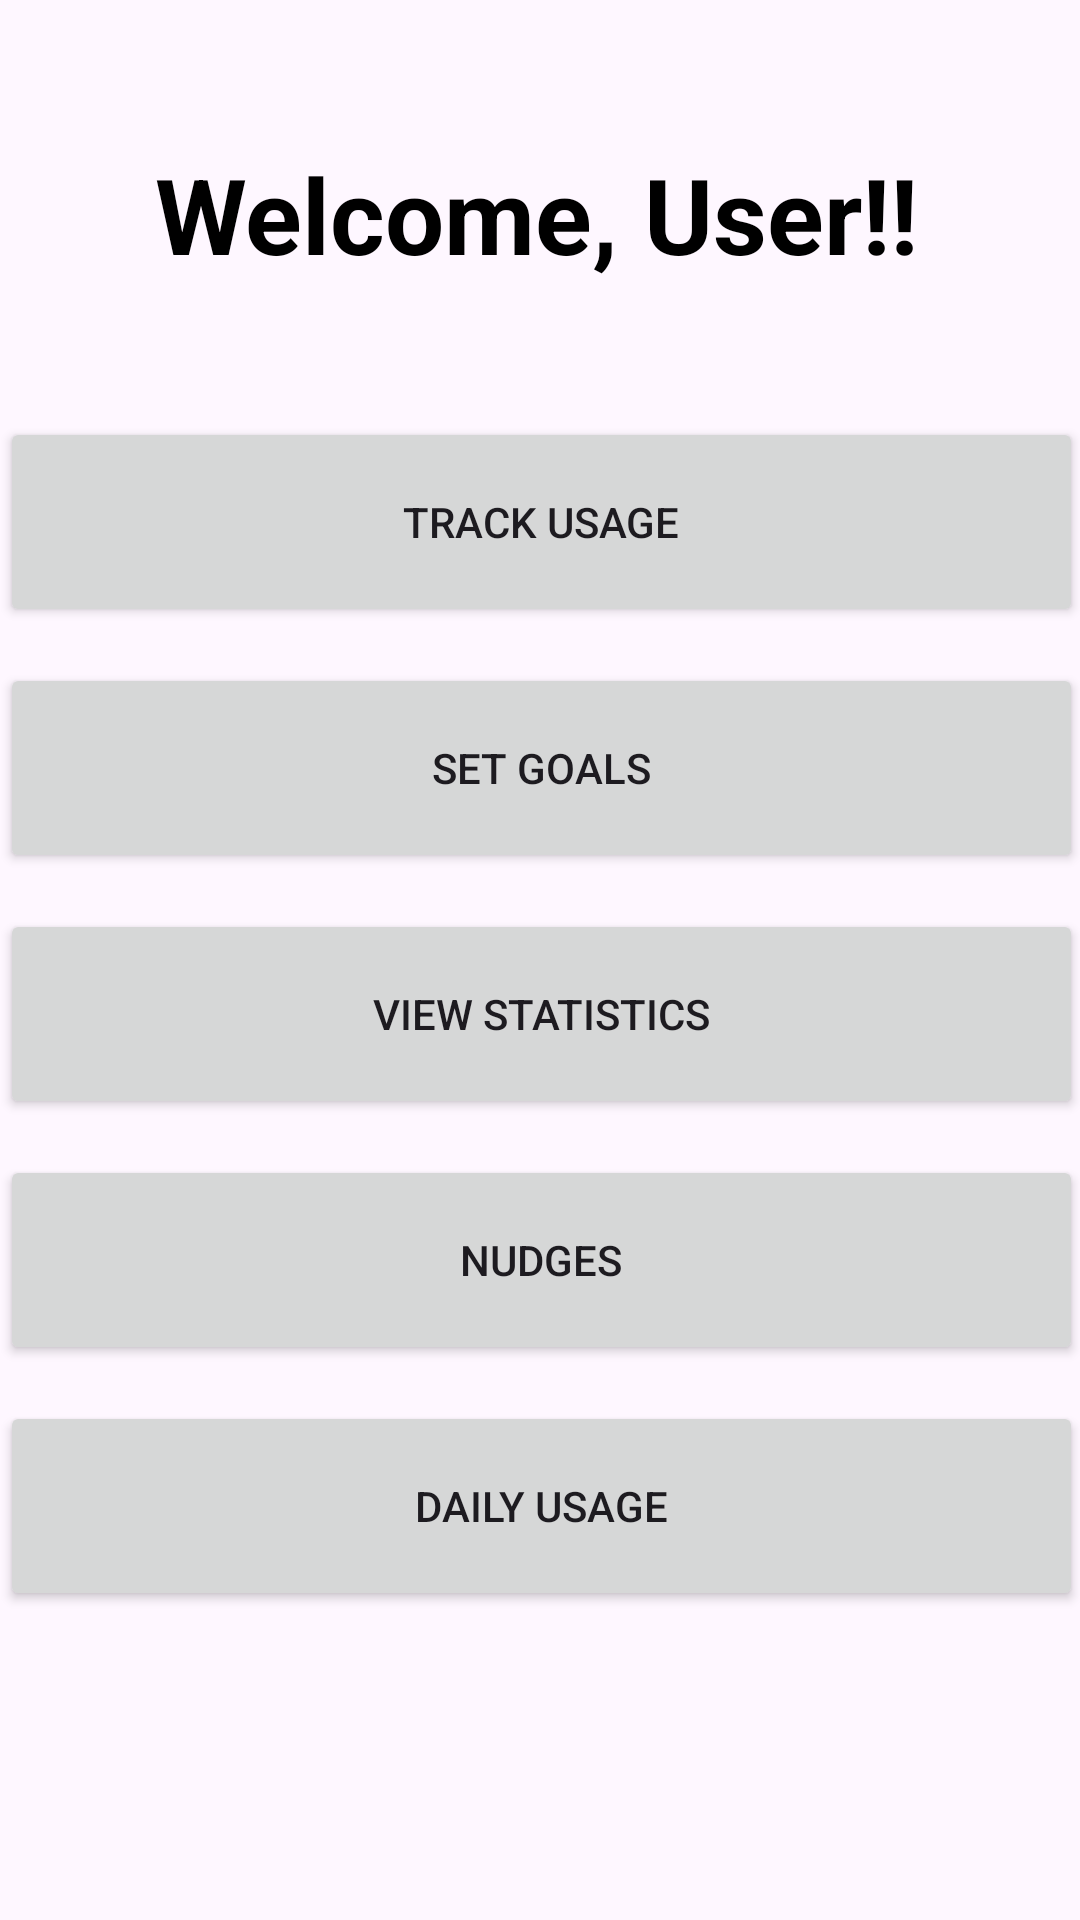

Write the Android layout XML for this screen, with the resource values it uses.
<!-- AndroidManifest.xml: application theme Theme.Trackinggapp -->
<!-- res/layout/activity_home.xml -->
<?xml version="1.0" encoding="utf-8"?>
<androidx.constraintlayout.widget.ConstraintLayout
    xmlns:android="http://schemas.android.com/apk/res/android"
    xmlns:app="http://schemas.android.com/apk/res-auto"
    xmlns:tools="http://schemas.android.com/tools"
    android:layout_width="match_parent"
    android:layout_height="match_parent"
    tools:context=".HomeActivity">

    

    

    

    

    

    
    

    <ImageView
        android:id="@+id/bgImage"
        android:layout_width="0dp"
        android:layout_height="0dp"
        android:scaleType="centerCrop"
        android:src="@drawable/lightning_and_water"
        app:layout_constraintBottom_toBottomOf="parent"
        app:layout_constraintEnd_toEndOf="parent"
        app:layout_constraintHorizontal_bias="0.0"
        app:layout_constraintStart_toStartOf="parent"
        app:layout_constraintTop_toTopOf="parent"
        app:layout_constraintVertical_bias="0.0" />

    <TextView
        android:id="@+id/welcomeText"
        android:layout_width="301dp"
        android:layout_height="47dp"
        android:layout_marginTop="48dp"
        android:text="  Welcome, User!!"
        android:textColor="@color/black"
        android:textSize="35sp"
        android:textStyle="bold"
        app:layout_constraintEnd_toEndOf="parent"
        app:layout_constraintHorizontal_bias="0.581"
        app:layout_constraintStart_toStartOf="parent"
        app:layout_constraintTop_toTopOf="parent" />

    <Button
        android:id="@+id/btnTrackUsage"
        android:layout_width="361dp"
        android:layout_height="70dp"
        android:layout_marginTop="44dp"
        android:text="Track Usage"
        app:layout_constraintEnd_toEndOf="parent"
        app:layout_constraintStart_toStartOf="parent"
        app:layout_constraintTop_toBottomOf="@id/welcomeText" />

    <Button
        android:id="@+id/btnSetGoals"
        android:layout_width="361dp"
        android:layout_height="70dp"
        android:layout_marginTop="12dp"
        android:text="Set Goals"
        app:layout_constraintEnd_toEndOf="parent"
        app:layout_constraintStart_toStartOf="parent"
        app:layout_constraintTop_toBottomOf="@id/btnTrackUsage" />

    <Button
        android:id="@+id/btnDailyUsage"
        android:layout_width="361dp"
        android:layout_height="70dp"
        android:layout_marginTop="12dp"
        android:text="Daily Usage"
        app:layout_constraintEnd_toEndOf="parent"
        app:layout_constraintStart_toStartOf="parent"
        app:layout_constraintTop_toBottomOf="@id/btnNudges" />

    <Button
        android:id="@+id/btnViewStatistics"
        android:layout_width="361dp"
        android:layout_height="70dp"
        android:layout_marginTop="12dp"
        android:text="View Statistics"
        app:layout_constraintEnd_toEndOf="parent"
        app:layout_constraintStart_toStartOf="parent"
        app:layout_constraintTop_toBottomOf="@id/btnSetGoals" />

    <Button
        android:id="@+id/btnNudges"
        android:layout_width="361dp"
        android:layout_height="70dp"
        android:layout_marginTop="12dp"
        android:text="Nudges"
        app:layout_constraintEnd_toEndOf="parent"
        app:layout_constraintStart_toStartOf="parent"
        app:layout_constraintTop_toBottomOf="@id/btnViewStatistics" />

    <Button
        android:id="@+id/btnLogout"
        android:layout_width="200dp"
        android:layout_height="58dp"
        android:layout_marginTop="188dp"
        android:backgroundTint="@android:color/black"
        android:text="Logout"
        android:textColor="@android:color/white"
        app:layout_constraintEnd_toEndOf="parent"
        app:layout_constraintHorizontal_bias="0.497"
        app:layout_constraintStart_toStartOf="parent"
        app:layout_constraintTop_toBottomOf="@id/btnNudges" />

</androidx.constraintlayout.widget.ConstraintLayout>
<!-- resources referenced by this layout -->
<resources>
  <color name="black">#000000</color>
  <style name="Theme.Trackinggapp" parent="Theme.Material3.DayNight.NoActionBar">
          <item name="colorPrimary">@color/purple_500</item>
          <item name="colorPrimaryDark">@color/purple_700</item>
          <item name="colorAccent">@color/teal_200</item>
      </style>
  <color name="purple_500">#6200EE</color>
  <color name="purple_700">#3700B3</color>
  <color name="teal_200">#03DAC5</color>
</resources>
